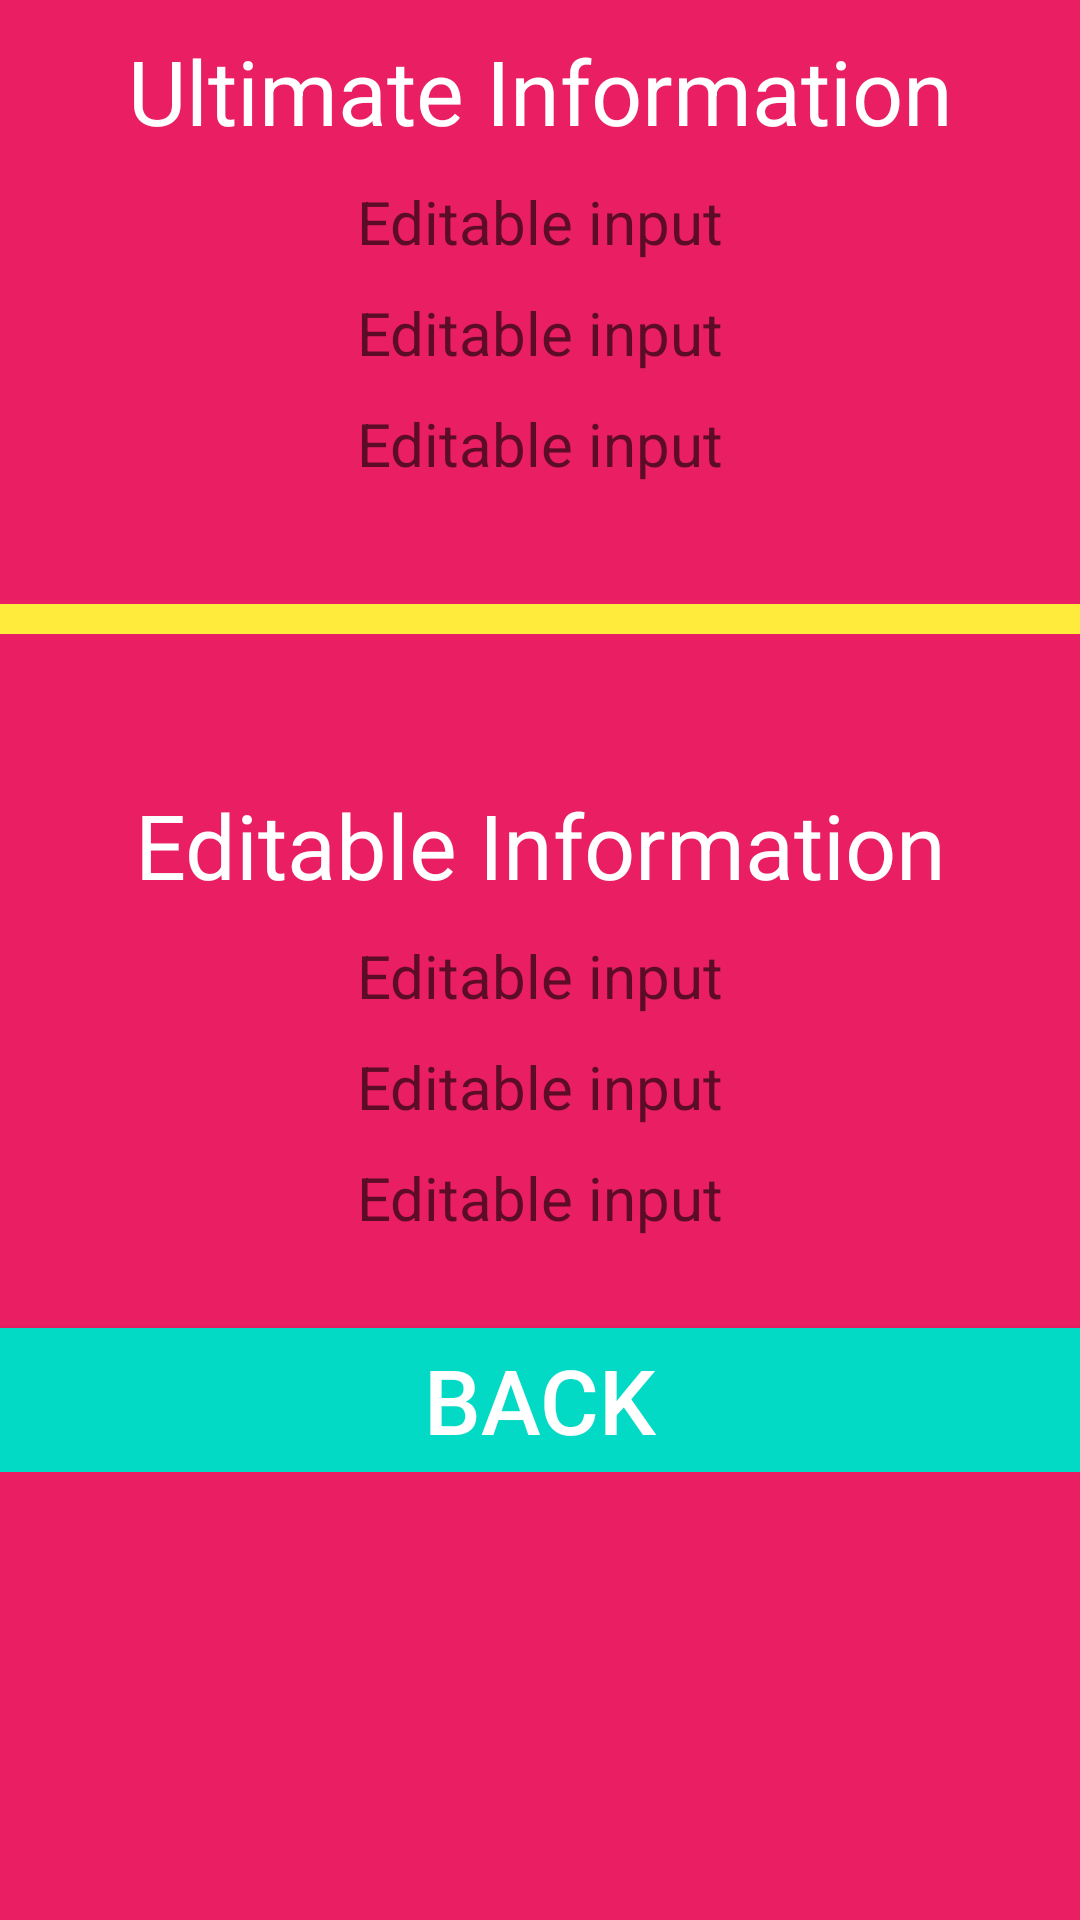

Reconstruct the res/layout file that produces this screen, plus the resources it refers to.
<!-- AndroidManifest.xml: application theme Theme.Practice91 -->
<!-- res/layout/activity_getting_registration.xml -->
<?xml version="1.0" encoding="utf-8"?>
<LinearLayout xmlns:android="http://schemas.android.com/apk/res/android"
    xmlns:app="http://schemas.android.com/apk/res-auto"
    xmlns:tools="http://schemas.android.com/tools"
    android:layout_width="match_parent"
    android:layout_height="match_parent"
    tools:context=".GettingRegistration"
    android:id="@+id/gettingInformationLayout"
    android:orientation="vertical"
    android:background="@color/personalColor3">

    <ScrollView
        android:layout_width="match_parent"
        android:layout_height="match_parent">

        <LinearLayout
            android:layout_width="match_parent"
            android:layout_height="match_parent"
            android:orientation="vertical">

            <TextView
                android:layout_width="match_parent"
                android:layout_height="wrap_content"
                android:text="@string/ultimateInformation"
                android:textSize="30sp"
                android:gravity="center"
                android:textColor="@color/white"
                android:layout_marginTop="10dp"/>

            <TextView
                android:layout_width="match_parent"
                android:layout_height="wrap_content"
                android:id="@+id/firstNamePlace"
                android:textSize="20sp"
                android:textColor="@color/white"
                android:layout_marginTop="10dp"
                android:gravity="center"
                android:hint="@string/hintName"/>

            <TextView
                android:layout_width="match_parent"
                android:layout_height="wrap_content"
                android:id="@+id/lastNamePlace"
                android:textSize="20sp"
                android:textColor="@color/white"
                android:layout_marginTop="10dp"
                android:gravity="center"
                android:hint="@string/hintName"/>

            <TextView
                android:layout_width="match_parent"
                android:layout_height="wrap_content"
                android:id="@+id/agePlace"
                android:textSize="20sp"
                android:textColor="@color/white"
                android:layout_marginTop="10dp"
                android:gravity="center"
                android:hint="@string/hintName"/>

            <View
                android:layout_width="match_parent"
                android:layout_height="10dp"
                android:layout_marginTop="40dp"
                android:layout_marginBottom="40dp"
                android:background="@color/personalColor2"/>

            <TextView
                android:layout_width="match_parent"
                android:layout_height="wrap_content"
                android:text="@string/EditableInfo"
                android:textSize="30sp"
                android:gravity="center"
                android:textColor="@color/white"
                android:layout_marginTop="10dp"/>

            <TextView
                android:layout_width="match_parent"
                android:layout_height="wrap_content"
                android:id="@+id/nameEdit"
                android:textSize="20sp"
                android:textColor="@color/white"
                android:layout_marginTop="10dp"
                android:gravity="center"
                android:hint="@string/hintName"/>

            <TextView
                android:layout_width="match_parent"
                android:layout_height="wrap_content"
                android:id="@+id/familyEdit"
                android:textSize="20sp"
                android:textColor="@color/white"
                android:layout_marginTop="10dp"
                android:gravity="center"
                android:hint="@string/hintName"/>

            <TextView
                android:layout_width="match_parent"
                android:layout_height="wrap_content"
                android:id="@+id/ageEdit"
                android:textSize="20sp"
                android:textColor="@color/white"
                android:layout_marginTop="10dp"
                android:gravity="center"
                android:hint="@string/hintName"/>

            <Button
                android:layout_width="match_parent"
                android:layout_height="wrap_content"
                android:text="@string/back"
                android:textColor="@color/white"
                android:background="@color/teal_200"
                android:layout_marginTop="30dp"
                android:textSize="30sp"
                android:id="@+id/backButton"
                android:onClick="backButton"/>

        </LinearLayout>

    </ScrollView>

</LinearLayout>
<!-- resources referenced by this layout -->
<resources>
  <color name="personalColor2">#FFEB3B</color>
  <color name="personalColor3">#E91E63</color>
  <color name="teal_200">#FF03DAC5</color>
  <color name="white">#FFFFFFFF</color>
  <string name="EditableInfo">Editable Information</string>
  <string name="back">BACK</string>
  <string name="hintName">Editable input</string>
  <string name="ultimateInformation">Ultimate Information</string>
  <style name="Theme.Practice91" parent="Theme.MaterialComponents.Light.DarkActionBar">
          
          <item name="colorPrimary">@color/teal_700</item>
          <item name="colorPrimaryVariant">@color/teal_200</item>
          <item name="colorOnPrimary">@color/purple_200</item>
          
          <item name="colorSecondary">@color/teal_200</item>
          <item name="colorSecondaryVariant">@color/teal_700</item>
          <item name="colorOnSecondary">@color/black</item>
          
          <item name="android:statusBarColor" tools:targetApi="l">?attr/colorPrimaryVariant</item>
          
      </style>
  <color name="teal_700">#FF018786</color>
  <color name="purple_200">#FFBB86FC</color>
  <color name="black">#FF000000</color>
</resources>
